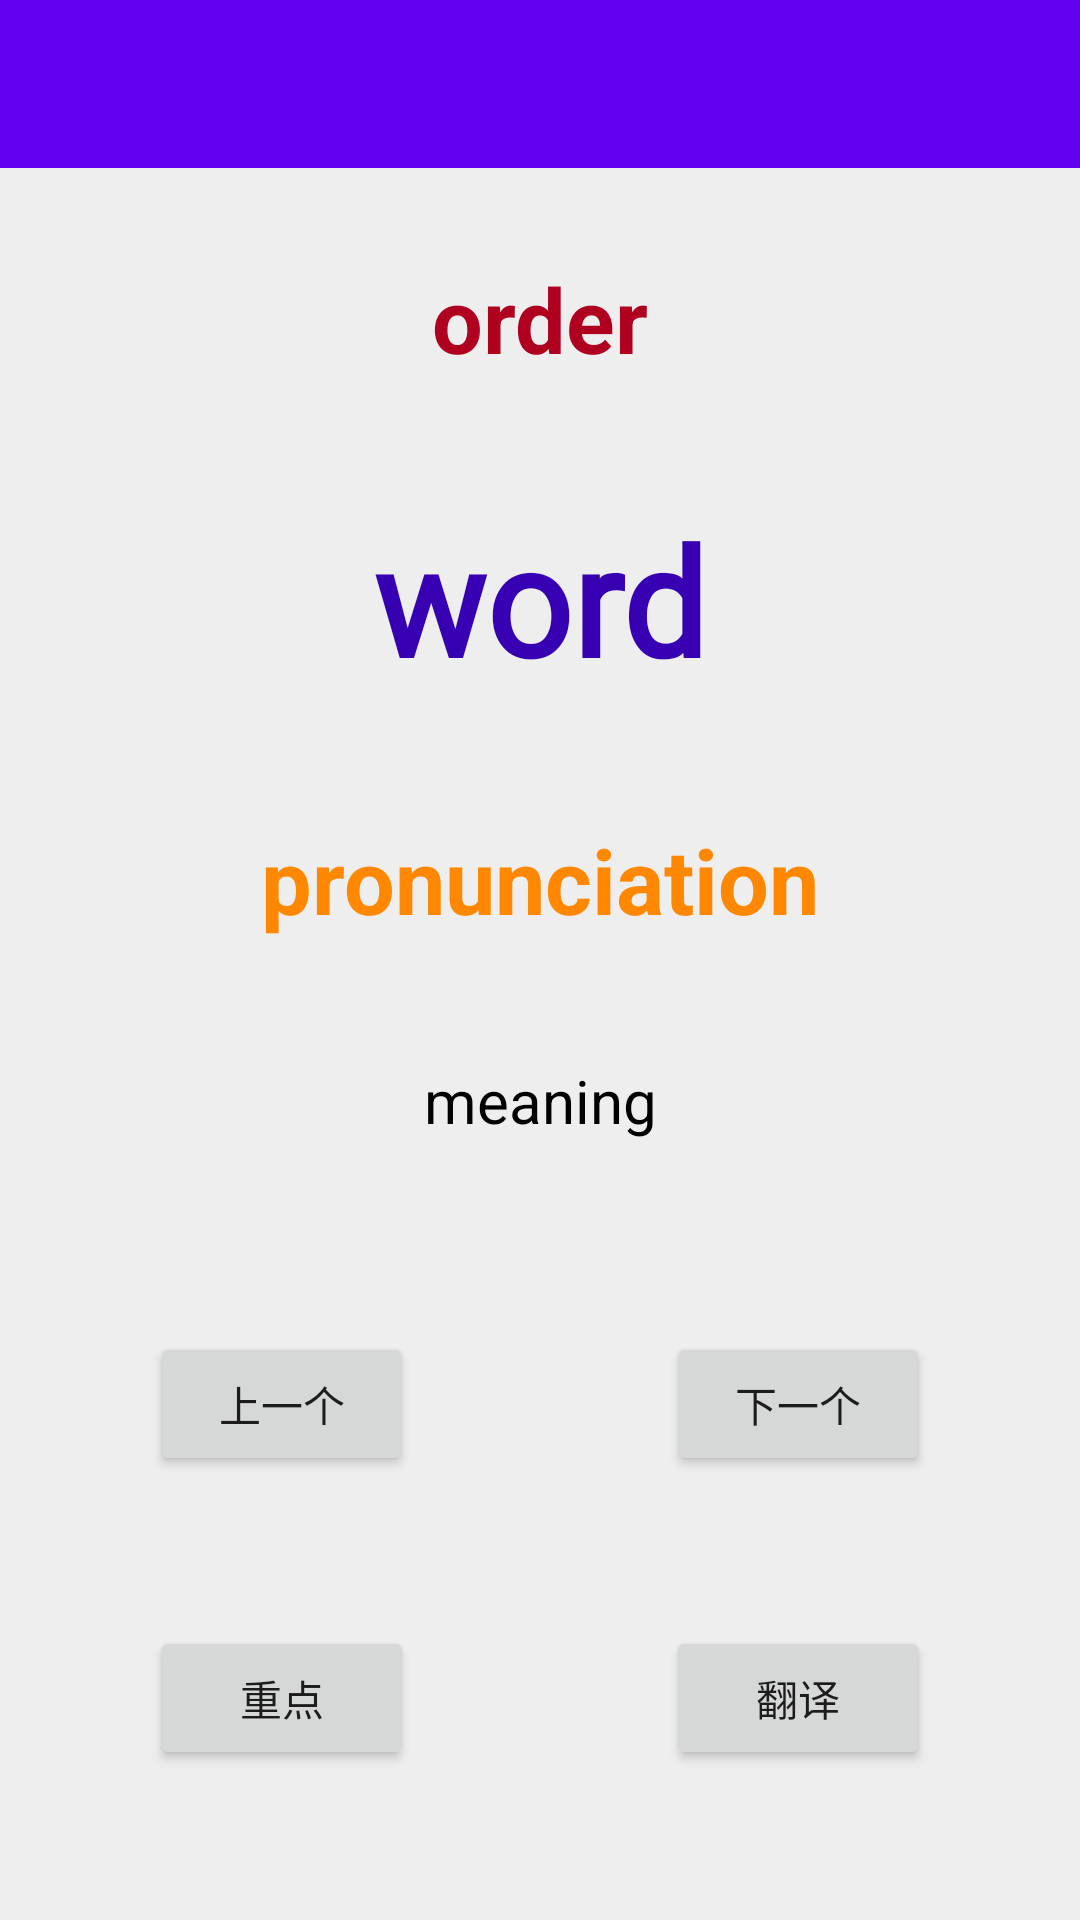

Here is an Android app screen rendered from its layout file. Give the layout XML and the strings, colors and styles it references.
<!-- AndroidManifest.xml: application theme Theme.Reciting -->
<!-- res/layout/activity_main.xml -->
<?xml version="1.0" encoding="utf-8"?>
<LinearLayout xmlns:android="http://schemas.android.com/apk/res/android"
    xmlns:app="http://schemas.android.com/apk/res-auto"
    xmlns:tools="http://schemas.android.com/tools"
    android:layout_width="match_parent"
    android:layout_height="match_parent"
    android:orientation="vertical"
    tools:context=".MainActivity">

    <androidx.appcompat.widget.Toolbar
        android:id="@+id/toolbar"
        android:layout_width="match_parent"
        android:layout_height="wrap_content"
        android:background="?attr/colorPrimary"
        android:minHeight="?attr/actionBarSize"
        android:theme="?attr/actionBarTheme" />

    <androidx.constraintlayout.widget.ConstraintLayout
        android:layout_width="match_parent"
        android:layout_height="match_parent"
        tools:context=".MainActivity">

        <View
            android:id="@+id/color_view"
            android:layout_width="match_parent"
            android:layout_height="match_parent"
            android:background="#EEEEEE" />

        <Button
            android:id="@+id/button_translate"
            android:layout_width="wrap_content"
            android:layout_height="wrap_content"
            android:layout_marginEnd="50dp"
            android:layout_marginBottom="50dp"
            android:text="@string/translate"
            app:layout_constraintBottom_toBottomOf="parent"
            app:layout_constraintEnd_toEndOf="parent" />

        <Button
            android:id="@+id/button_prior"
            android:layout_width="wrap_content"
            android:layout_height="wrap_content"
            android:layout_marginStart="50dp"
            android:layout_marginBottom="50dp"
            android:text="@string/prior"
            app:layout_constraintBottom_toTopOf="@+id/button_notice"
            app:layout_constraintStart_toStartOf="parent" />

        <Button
            android:id="@+id/button_next"
            android:layout_width="wrap_content"
            android:layout_height="wrap_content"
            android:layout_marginEnd="50dp"
            android:layout_marginBottom="50dp"
            android:text="@string/next"
            app:layout_constraintBottom_toTopOf="@+id/button_translate"
            app:layout_constraintEnd_toEndOf="parent" />

        <Button
            android:id="@+id/button_notice"
            android:layout_width="wrap_content"
            android:layout_height="wrap_content"
            android:layout_marginStart="50dp"
            android:layout_marginBottom="50dp"
            android:text="@string/notice"
            app:layout_constraintBottom_toBottomOf="parent"
            app:layout_constraintStart_toStartOf="parent" />

        <TextView
            android:id="@+id/order"
            android:layout_width="wrap_content"
            android:layout_height="wrap_content"
            android:layout_marginTop="30dp"
            android:text="@string/order"
            android:textColor="@color/design_default_color_error"
            android:textSize="30sp"
            android:textStyle="bold"
            app:layout_constraintEnd_toEndOf="parent"
            app:layout_constraintHorizontal_bias="0.501"
            app:layout_constraintStart_toStartOf="parent"
            app:layout_constraintTop_toTopOf="parent" />

        <TextView
            android:id="@+id/word"
            android:layout_width="wrap_content"
            android:layout_height="wrap_content"
            android:layout_marginTop="40dp"
            android:fontFamily="@font/tinos"
            android:text="@string/word"
            android:textColor="@color/purple_700"
            android:textSize="50sp"
            android:textStyle="bold"
            app:layout_constraintEnd_toEndOf="parent"
            app:layout_constraintStart_toStartOf="parent"
            app:layout_constraintTop_toBottomOf="@+id/order" />

        <TextView
            android:id="@+id/meaning"
            android:layout_width="280dp"
            android:layout_height="wrap_content"
            android:layout_marginTop="40dp"
            android:gravity="center"
            android:text="@string/meaning"
            android:textColor="@color/design_default_color_on_secondary"
            android:textSize="20sp"
            android:textStyle="normal"
            app:layout_constraintEnd_toEndOf="parent"
            app:layout_constraintStart_toStartOf="parent"
            app:layout_constraintTop_toBottomOf="@+id/pronun" />

        <TextView
            android:id="@+id/pronun"
            android:layout_width="wrap_content"
            android:layout_height="wrap_content"
            android:layout_marginTop="40dp"
            android:text="@string/pronun"
            android:textColor="@android:color/holo_orange_dark"
            android:textSize="30sp"
            android:textStyle="bold"
            app:layout_constraintEnd_toEndOf="parent"
            app:layout_constraintStart_toStartOf="parent"
            app:layout_constraintTop_toBottomOf="@+id/word" />
    </androidx.constraintlayout.widget.ConstraintLayout>

</LinearLayout>
<!-- resources referenced by this layout -->
<resources>
  <string name="meaning">meaning</string>
  <string name="next">下一个</string>
  <string name="notice">重点</string>
  <string name="order">order</string>
  <string name="prior">上一个</string>
  <string name="pronun">pronunciation</string>
  <string name="translate">翻译</string>
  <string name="word">word</string>
  <style name="Theme.Reciting" parent="Theme.MaterialComponents.DayNight.DarkActionBar">
          
          <item name="colorPrimary">@color/purple_500</item>
          <item name="colorPrimaryVariant">@color/purple_700</item>
          <item name="colorOnPrimary">@color/white</item>
          
          <item name="colorSecondary">@color/teal_200</item>
          <item name="colorSecondaryVariant">@color/teal_700</item>
          <item name="colorOnSecondary">@color/black</item>
          
          <item name="android:statusBarColor">?attr/colorPrimaryVariant</item>
          
          <item name="windowActionBar">false</item>
          <item name="windowNoTitle">true</item>
      </style>
  <!-- not gathered from this repository: default colours our renderer supplied (Android Studio template values) -->
  <color name="purple_500">#FF6200EE</color>
  <color name="purple_700">#FF3700B3</color>
  <color name="teal_200">#FF03DAC5</color>
  <color name="teal_700">#FF018786</color>
  <color name="black">#FF000000</color>
  <color name="white">#FFFFFFFF</color>
</resources>
